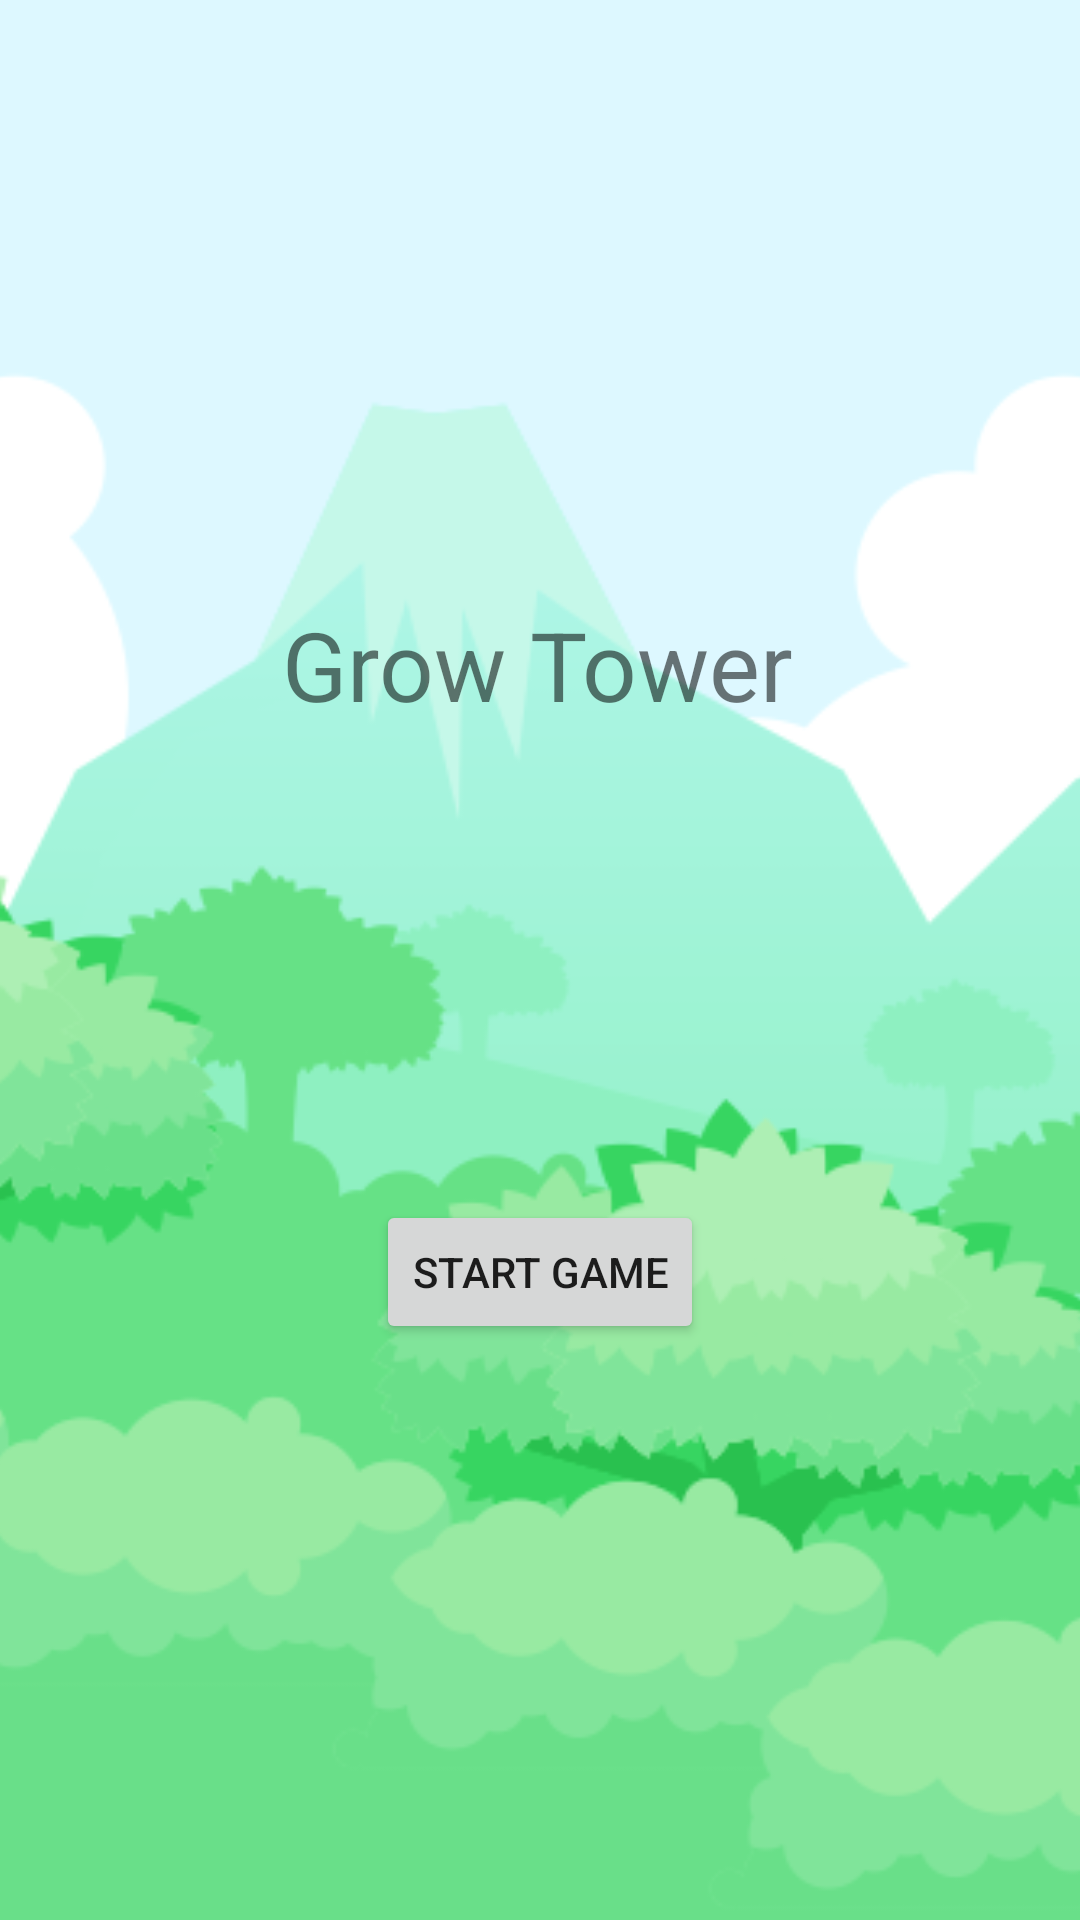

Layout XML and referenced resources for this Android screen:
<!-- AndroidManifest.xml: application theme Theme.GrowTower -->
<!-- res/layout/activity_main.xml -->
<?xml version="1.0" encoding="utf-8"?>
<androidx.constraintlayout.widget.ConstraintLayout xmlns:android="http://schemas.android.com/apk/res/android"
    xmlns:app="http://schemas.android.com/apk/res-auto"
    xmlns:tools="http://schemas.android.com/tools"
    android:layout_width="match_parent"
    android:layout_height="match_parent"
    tools:context=".MainActivity">

    <ImageView
        android:id="@+id/imageView"
        android:layout_width="wrap_content"
        android:layout_height="wrap_content"
        android:scaleX="3"
        android:scaleY="3"
        app:layout_constraintBottom_toBottomOf="parent"
        app:layout_constraintEnd_toEndOf="parent"
        app:layout_constraintHorizontal_bias="1.0"
        app:layout_constraintStart_toStartOf="parent"
        app:srcCompat="@drawable/bgmain" />

    <Button
        android:id="@+id/play"
        android:layout_width="wrap_content"
        android:layout_height="wrap_content"
        android:layout_marginTop="400dp"
        android:text="Start game"
        app:layout_constraintEnd_toEndOf="parent"
        app:layout_constraintStart_toStartOf="parent"
        app:layout_constraintTop_toTopOf="parent" />

    <TextView
        android:id="@+id/textView"
        android:layout_width="172dp"
        android:layout_height="59dp"
        android:layout_marginTop="200dp"
        android:text="Grow Tower"
        android:textSize="32dp"
        app:layout_constraintEnd_toEndOf="parent"
        app:layout_constraintStart_toStartOf="parent"
        app:layout_constraintTop_toTopOf="parent"
        tools:text="Grow Tower" />

</androidx.constraintlayout.widget.ConstraintLayout>
<!-- resources referenced by this layout -->
<resources>
  <!-- drawable bgmain: png bitmap (drawable, 89336 bytes) -->
  <style name="Theme.GrowTower" parent="Theme.MaterialComponents.DayNight.NoActionBar">
          
          <item name="colorPrimary">@color/purple_500</item>
          <item name="colorPrimaryVariant">@color/purple_700</item>
          <item name="colorOnPrimary">@color/white</item>
          
          <item name="colorSecondary">@color/teal_200</item>
          <item name="colorSecondaryVariant">@color/teal_700</item>
          <item name="colorOnSecondary">@color/black</item>
          
          <item name="android:statusBarColor" tools:targetApi="l">?attr/colorPrimaryVariant</item>
          <item name="android:windowFullscreen">true</item>
          
      </style>
  <!-- not gathered from this repository: default colours our renderer supplied (Android Studio template values) -->
  <color name="purple_500">#FF6200EE</color>
  <color name="purple_700">#FF3700B3</color>
  <color name="teal_200">#FF03DAC5</color>
  <color name="teal_700">#FF018786</color>
  <color name="black">#FF000000</color>
  <color name="white">#FFFFFFFF</color>
</resources>
